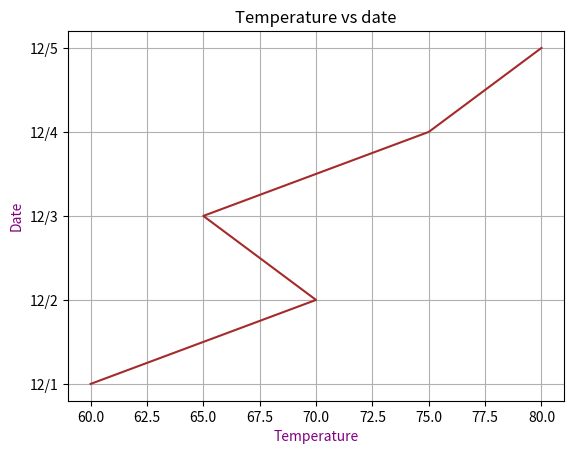

This figure's Python source:
import matplotlib.pyplot as plt
import numpy as np

date = ["12/1", "12/2", "12/3", "12/4", "12/5"]
temp = [60, 70, 65, 75, 80]

plt.plot(temp, date, color="brown");
plt.xlabel("Temperature", color="purple")
plt.ylabel("Date", color="purple")

plt.title("Temperature vs date")

plt.grid(True)
plt.show()